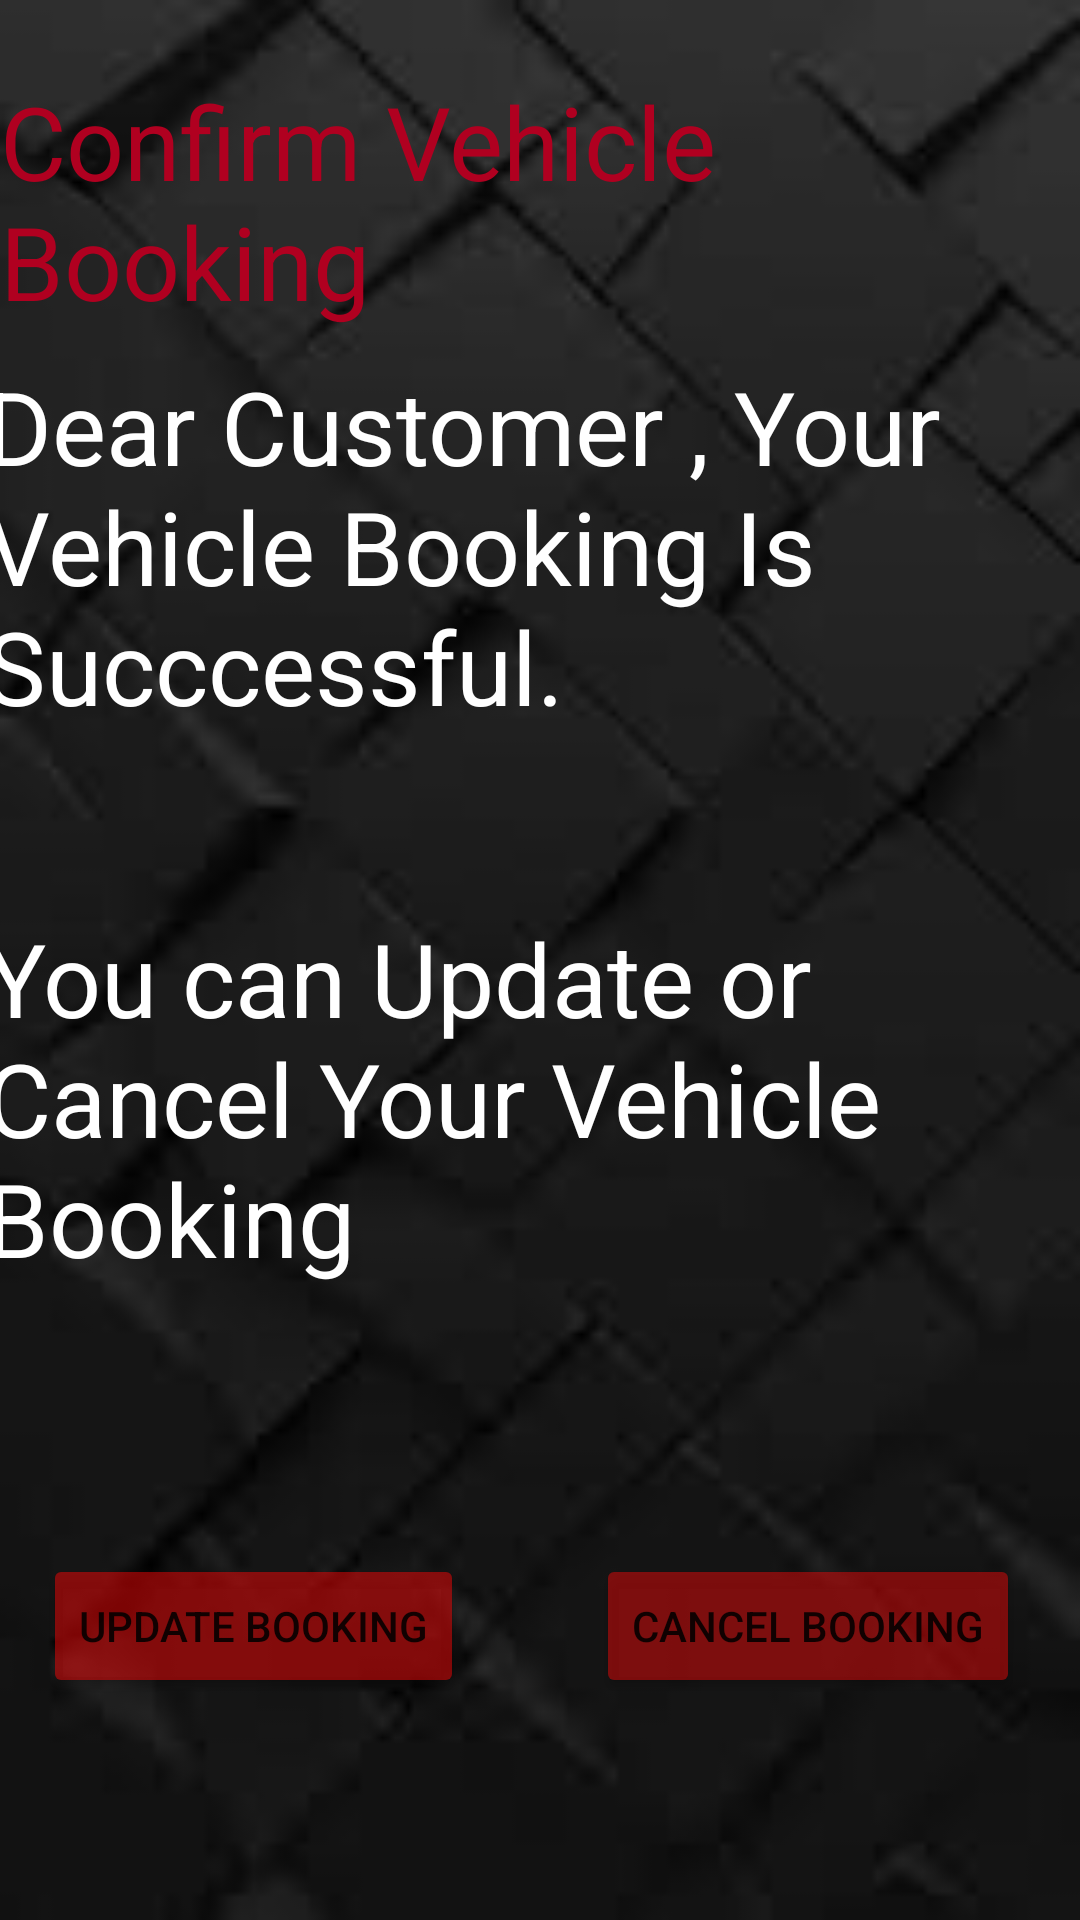

Produce the Android XML layout that renders to this screen, including the resource entries it uses.
<!-- AndroidManifest.xml: application theme Theme.ABSHotelGroup -->
<!-- res/layout/activity_vehicle_booking_confirm.xml -->
<?xml version="1.0" encoding="utf-8"?>
<androidx.constraintlayout.widget.ConstraintLayout xmlns:android="http://schemas.android.com/apk/res/android"
    xmlns:app="http://schemas.android.com/apk/res-auto"
    xmlns:tools="http://schemas.android.com/tools"
    android:layout_width="match_parent"
    android:layout_height="match_parent"
    android:background="@drawable/images"
    tools:context=".ui.VehicleBookingConfirm">


    <TextView
        android:id="@+id/tvConfirmbooking"
        android:layout_width="wrap_content"
        android:layout_height="wrap_content"
        android:text="@string/tvConfirmVehicleBooking"
        android:textColor="@color/btnclr4"
        android:textSize="34sp"
        app:layout_constraintBottom_toBottomOf="parent"
        app:layout_constraintEnd_toEndOf="parent"
        app:layout_constraintHorizontal_bias="0.498"
        app:layout_constraintStart_toStartOf="parent"
        app:layout_constraintTop_toTopOf="parent"
        app:layout_constraintVertical_bias="0.044" />

    <TextView
        android:id="@+id/tvmassage"
        android:layout_width="371dp"
        android:layout_height="126dp"
        android:text="@string/tvMessage2"
        android:textColor="@color/white"
        android:textSize="34sp"
        app:layout_constraintBottom_toBottomOf="parent"
        app:layout_constraintEnd_toEndOf="parent"
        app:layout_constraintStart_toStartOf="parent"
        app:layout_constraintTop_toTopOf="parent"
        app:layout_constraintVertical_bias="0.232" />

    <TextView
        android:id="@+id/tvConfirm2"
        android:layout_width="373dp"
        android:layout_height="133dp"
        android:text="@string/tvConfirm3"
        android:textColor="@color/white"
        android:textSize="34sp"
        app:layout_constraintBottom_toBottomOf="parent"
        app:layout_constraintEnd_toEndOf="parent"
        app:layout_constraintHorizontal_bias="0.421"
        app:layout_constraintStart_toStartOf="parent"
        app:layout_constraintTop_toTopOf="parent"
        app:layout_constraintVertical_bias="0.598" />

    <Button
        android:id="@+id/button"
        android:layout_width="wrap_content"
        android:layout_height="wrap_content"
        android:backgroundTint="#7CFB0606"
        android:text="@string/btnUpdateBooking"
        app:layout_constraintBottom_toBottomOf="parent"
        app:layout_constraintEnd_toEndOf="parent"
        app:layout_constraintHorizontal_bias="0.065"
        app:layout_constraintStart_toStartOf="parent"
        app:layout_constraintTop_toTopOf="parent"
        app:layout_constraintVertical_bias="0.875" />

    <Button
        android:id="@+id/button2"
        android:layout_width="wrap_content"
        android:layout_height="wrap_content"
        android:backgroundTint="#75F80808"
        android:text="@string/btnCancelBooking"
        app:layout_constraintBottom_toBottomOf="parent"
        app:layout_constraintEnd_toEndOf="parent"
        app:layout_constraintHorizontal_bias="0.909"
        app:layout_constraintStart_toStartOf="parent"
        app:layout_constraintTop_toTopOf="parent"
        app:layout_constraintVertical_bias="0.875" />
</androidx.constraintlayout.widget.ConstraintLayout>
<!-- resources referenced by this layout -->
<resources>
  <color name="btnclr4">#B00020</color>
  <color name="white">#FFFFFFFF</color>
  <!-- drawable images: jpg bitmap (drawable, 2288 bytes) -->
  <string name="btnCancelBooking">Cancel Booking</string>
  <string name="btnUpdateBooking">Update Booking</string>
  <string name="tvConfirm3"> You can Update or Cancel Your Vehicle Booking</string>
  <string name="tvConfirmVehicleBooking">Confirm Vehicle Booking</string>
  <string name="tvMessage2">Dear Customer , Your Vehicle Booking Is Succcessful.</string>
  <style name="Theme.ABSHotelGroup" parent="Theme.MaterialComponents.DayNight.DarkActionBar">
          
          <item name="colorPrimary">@color/btnclr4</item>
          <item name="colorPrimaryVariant">@color/black</item>
          <item name="colorOnPrimary">@color/white</item>
          
          <item name="colorSecondary">@color/teal_200</item>
          <item name="colorSecondaryVariant">@color/teal_700</item>
          <item name="colorOnSecondary">@color/black</item>
          
          <item name="android:statusBarColor" tools:targetApi="l">?attr/colorPrimaryVariant</item>
          
      </style>
  <color name="black">#FF000000</color>
  <color name="teal_200">#FF03DAC5</color>
  <color name="teal_700">#FF018786</color>
</resources>
